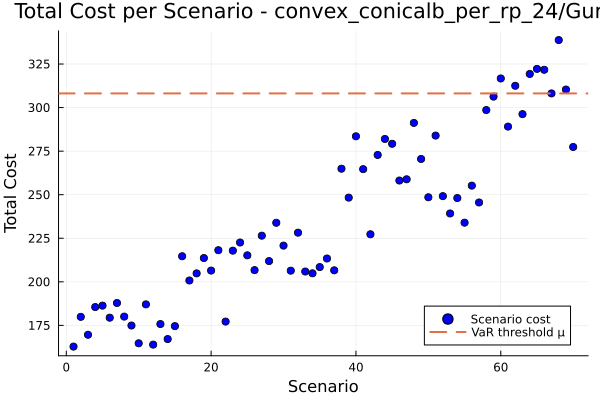

The file beside this chart, header and first rows:
id, scenario, probability, solution, total_cost
1, 1, 0.01429, , 162.8
2, 2, 0.01429, , 179.9
3, 3, 0.01429, , 169.6
4, 4, 0.01429, , 185.5
5, 5, 0.01429, , 186.3
6, 6, 0.01429, , 179.4
7, 7, 0.01429, , 187.9
8, 8, 0.01429, , 180
9, 9, 0.01429, , 174.9
10, 10, 0.01429, , 164.7
11, 11, 0.01429, , 187.1
12, 12, 0.01429, , 164
13, 13, 0.01429, , 175.8
14, 14, 0.01429, , 167.2
15, 15, 0.01429, , 174.6
16, 16, 0.01429, , 214.7
17, 17, 0.01429, , 200.8
18, 18, 0.01429, , 204.8
19, 19, 0.01429, , 213.6
20, 20, 0.01429, , 206.5
21, 21, 0.01429, , 218.2
22, 22, 0.01429, , 177.2
23, 23, 0.01429, , 217.9
24, 24, 0.01429, , 222.6
25, 25, 0.01429, , 215.2
26, 26, 0.01429, , 206.7
27, 27, 0.01429, , 226.5
28, 28, 0.01429, , 211.9
29, 29, 0.01429, , 233.9
30, 30, 0.01429, , 220.8
31, 31, 0.01429, , 206.4
32, 32, 0.01429, , 228.2
33, 33, 0.01429, , 205.9
34, 34, 0.01429, , 204.9
35, 35, 0.01429, , 208.5
36, 36, 0.01429, , 213.4
37, 37, 0.01429, , 206.6
38, 38, 0.01429, , 264.9
39, 39, 0.01429, , 248.3
40, 40, 0.01429, , 283.5
41, 41, 0.01429, , 264.7
42, 42, 0.01429, , 227.3
43, 43, 0.01429, , 272.8
44, 44, 0.01429, , 282
45, 45, 0.01429, , 279.2
46, 46, 0.01429, , 258.1
47, 47, 0.01429, , 258.8
48, 48, 0.01429, , 291.2
49, 49, 0.01429, , 270.5
50, 50, 0.01429, , 248.5
51, 51, 0.01429, , 283.9
52, 52, 0.01429, , 249.2
53, 53, 0.01429, , 239.2
54, 54, 0.01429, , 248.1
55, 55, 0.01429, , 234
56, 56, 0.01429, , 255.2
57, 57, 0.01429, , 245.5
58, 58, 0.01429, , 298.6
59, 59, 0.01429, , 306.3
60, 60, 0.01429, , 316.7
... 10 more rows
